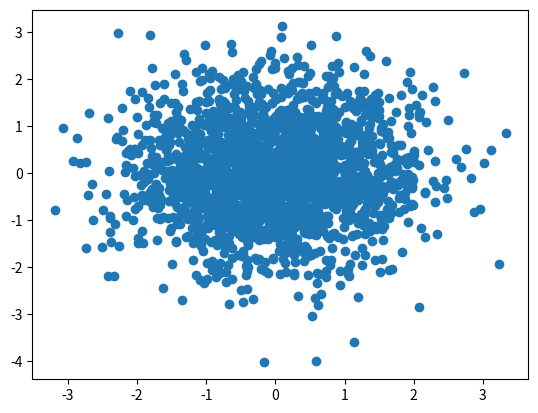

Write Python code to recreate this figure.
"""
This script creates and plots samples from the
normal (Gaussian) distribution
"""
import matplotlib.pyplot as plt

from numpy.random import default_rng


NUM_SAMPLES = 1000
DIM = 2

rng = default_rng(1)

# Create samples from a normal (Gaussian) distribution
x = rng.normal(size=(NUM_SAMPLES, NUM_SAMPLES, DIM))

plt.scatter(x[:, 0], x[:, 1])
plt.show()
